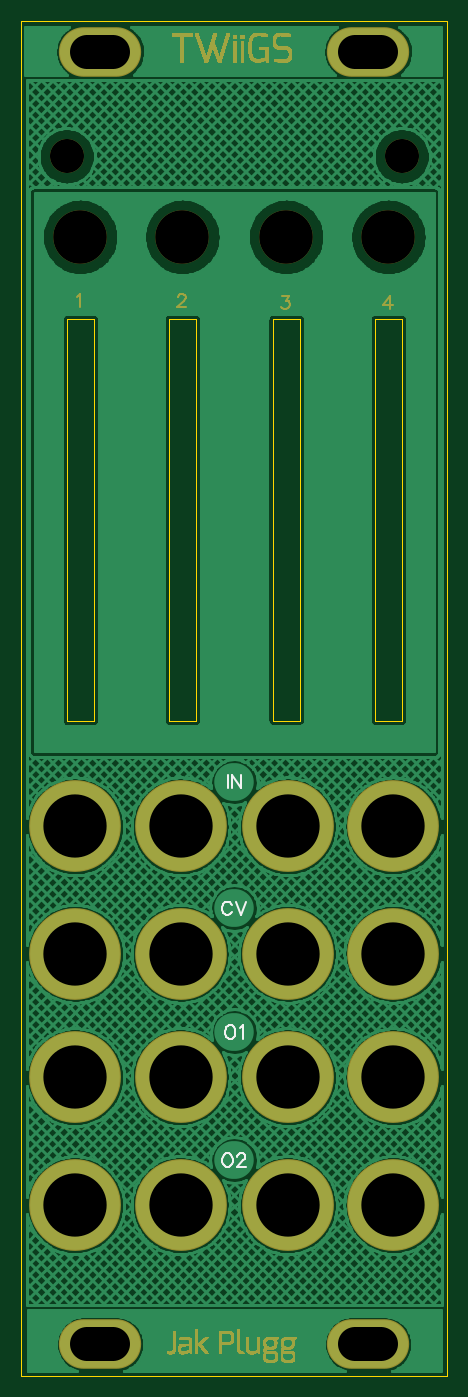
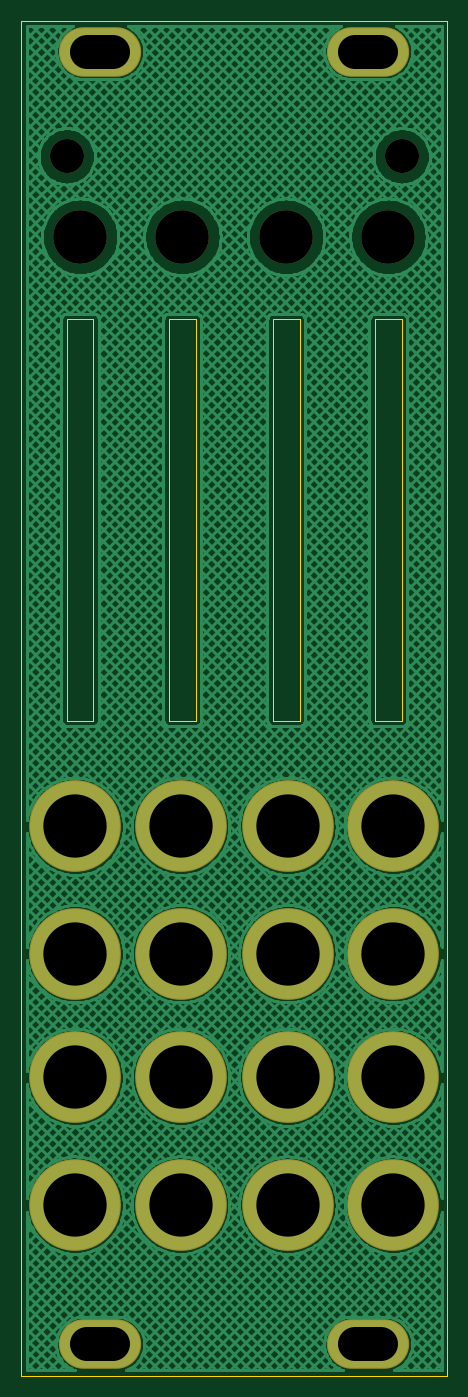
Circuit board: 10 layer files. Board 40.4 x 128.4 mm.
- drill: twiigs_panel.DRL (606 bytes)
- bottom_copper: twiigs_panel.GBL (97114 bytes)
- bottom_silk: twiigs_panel.GBO (176 bytes)
- paste: twiigs_panel.GBP (176 bytes)
- bottom_mask: twiigs_panel.GBS (687 bytes)
- outline: twiigs_panel.GKO (534 bytes)
- top_copper: twiigs_panel.GTL (120652 bytes)
- top_silk: twiigs_panel.GTO (1787 bytes)
- paste: twiigs_panel.GTP (176 bytes)
- top_mask: twiigs_panel.GTS (108983 bytes)

=== drill: twiigs_panel.DRL (606 bytes, source withheld) ===
=== bottom_copper: twiigs_panel.GBL (97114 bytes, source omitted) ===
=== bottom_silk: twiigs_panel.GBO ===
G04 DipTrace 3.2.0.1*
G04 twiigs_panel.GBO*
%MOIN*%
G04 #@! TF.FileFunction,Legend,Bot*
G04 #@! TF.Part,Single*
%FSLAX26Y26*%
G04*
G70*
G90*
G75*
G01*
G04 BotSilk*
%LPD*%
M02*

=== paste: twiigs_panel.GBP ===
G04 DipTrace 3.2.0.1*
G04 twiigs_panel.GBP*
%MOIN*%
G04 #@! TF.FileFunction,Paste,Bot*
G04 #@! TF.Part,Single*
%FSLAX26Y26*%
G04*
G70*
G90*
G75*
G01*
G04 BotPaste*
%LPD*%
M02*

=== bottom_mask: twiigs_panel.GBS ===
G04 DipTrace 3.2.0.1*
G04 twiigs_panel.GBS*
%MOIN*%
G04 #@! TF.FileFunction,Soldermask,Bot*
G04 #@! TF.Part,Single*
%ADD21C,0.127*%
%ADD22C,0.2*%
%ADD27O,0.307213X0.185165*%
%ADD29C,0.342646*%
%FSLAX26Y26*%
G04*
G70*
G90*
G75*
G01*
G04 BotMask*
%LPD*%
D21*
X564000Y4944000D3*
X1814000D3*
D22*
X1382750Y4644000D3*
X614000D3*
X995250D3*
X1764000D3*
D29*
X1389000Y1508000D3*
X989000Y1031000D3*
X595000D3*
Y1508000D3*
X989000D3*
X1389000Y1031000D3*
X1783000Y1508000D3*
X989000Y1969000D3*
X595000D3*
D27*
X1689000Y512058D3*
X689000D3*
D29*
X1783000Y1031000D3*
D27*
X689000Y5334892D3*
X1689000D3*
D29*
X595000Y2444000D3*
X989000D3*
X1783000D3*
Y1969000D3*
X1389000Y2444000D3*
Y1969000D3*
M02*

=== outline: twiigs_panel.GKO ===
G04 DipTrace 3.2.0.1*
G04 twiigs_panel.GKO*
%MOIN*%
G04 #@! TF.FileFunction,Profile*
G04 #@! TF.Part,Single*
%ADD11C,0.005512*%
%FSLAX26Y26*%
G04*
G70*
G90*
G75*
G01*
G04 BoardOutline*
%LPD*%
X394000Y5449948D2*
D11*
Y394000D1*
X1984000D1*
Y5449948D1*
X394000D1*
X1714142Y4337634D2*
X1814131D1*
Y2837791D1*
X1714142D1*
Y4337634D1*
X1333059Y4337709D2*
X1433049D1*
Y2837866D1*
X1333059D1*
Y4337709D1*
X945348Y4337714D2*
X1045337D1*
Y2837871D1*
X945348D1*
Y4337714D1*
X564478Y4337428D2*
X664467D1*
Y2837585D1*
X564478D1*
Y4337428D1*
M02*

=== top_copper: twiigs_panel.GTL (120652 bytes, source omitted) ===
=== top_silk: twiigs_panel.GTO ===
G04 DipTrace 3.2.0.1*
G04 twiigs_panel.GTO*
%MOIN*%
G04 #@! TF.FileFunction,Legend,Top*
G04 #@! TF.Part,Single*
%ADD32C,0.00772*%
%FSLAX26Y26*%
G04*
G70*
G90*
G75*
G01*
G04 TopSilk*
%LPD*%
X1164681Y2636954D2*
D32*
Y2586714D1*
X1213614Y2636954D2*
Y2586714D1*
X1180120Y2636954D1*
Y2586714D1*
X1179295Y2151504D2*
X1176918Y2156257D1*
X1172110Y2161065D1*
X1167356Y2163442D1*
X1157795D1*
X1152986Y2161065D1*
X1148233Y2156257D1*
X1145801Y2151504D1*
X1143425Y2144319D1*
Y2132325D1*
X1145801Y2125195D1*
X1148233Y2120387D1*
X1152986Y2115634D1*
X1157795Y2113202D1*
X1167356D1*
X1172110Y2115634D1*
X1176918Y2120387D1*
X1179295Y2125195D1*
X1194734Y2163442D2*
X1213857Y2113202D1*
X1232980Y2163442D1*
X1169442Y1701642D2*
X1164633Y1699266D1*
X1159880Y1694457D1*
X1157448Y1689704D1*
X1155071Y1682519D1*
Y1670526D1*
X1157448Y1663396D1*
X1159880Y1658587D1*
X1164633Y1653834D1*
X1169442Y1651402D1*
X1179003D1*
X1183756Y1653834D1*
X1188565Y1658587D1*
X1190941Y1663396D1*
X1193318Y1670526D1*
Y1682519D1*
X1190941Y1689704D1*
X1188565Y1694457D1*
X1183756Y1699266D1*
X1179003Y1701642D1*
X1169442D1*
X1208757Y1692026D2*
X1213566Y1694457D1*
X1220751Y1701587D1*
Y1651402D1*
X1159357Y1223864D2*
X1154549Y1221487D1*
X1149796Y1216679D1*
X1147364Y1211926D1*
X1144987Y1204741D1*
Y1192747D1*
X1147364Y1185617D1*
X1149796Y1180809D1*
X1154549Y1176056D1*
X1159357Y1173624D1*
X1168919D1*
X1173672Y1176056D1*
X1178481Y1180809D1*
X1180857Y1185617D1*
X1183234Y1192747D1*
Y1204741D1*
X1180857Y1211926D1*
X1178481Y1216679D1*
X1173672Y1221487D1*
X1168919Y1223864D1*
X1159357D1*
X1201105Y1211870D2*
Y1214247D1*
X1203481Y1219055D1*
X1205858Y1221432D1*
X1210666Y1223809D1*
X1220228D1*
X1224981Y1221432D1*
X1227358Y1219055D1*
X1229790Y1214247D1*
Y1209494D1*
X1227358Y1204685D1*
X1222605Y1197556D1*
X1198673Y1173624D1*
X1232166D1*
M02*

=== paste: twiigs_panel.GTP ===
G04 DipTrace 3.2.0.1*
G04 twiigs_panel.GTP*
%MOIN*%
G04 #@! TF.FileFunction,Paste,Top*
G04 #@! TF.Part,Single*
%FSLAX26Y26*%
G04*
G70*
G90*
G75*
G01*
G04 TopPaste*
%LPD*%
M02*

=== top_mask: twiigs_panel.GTS (108983 bytes, source omitted) ===
